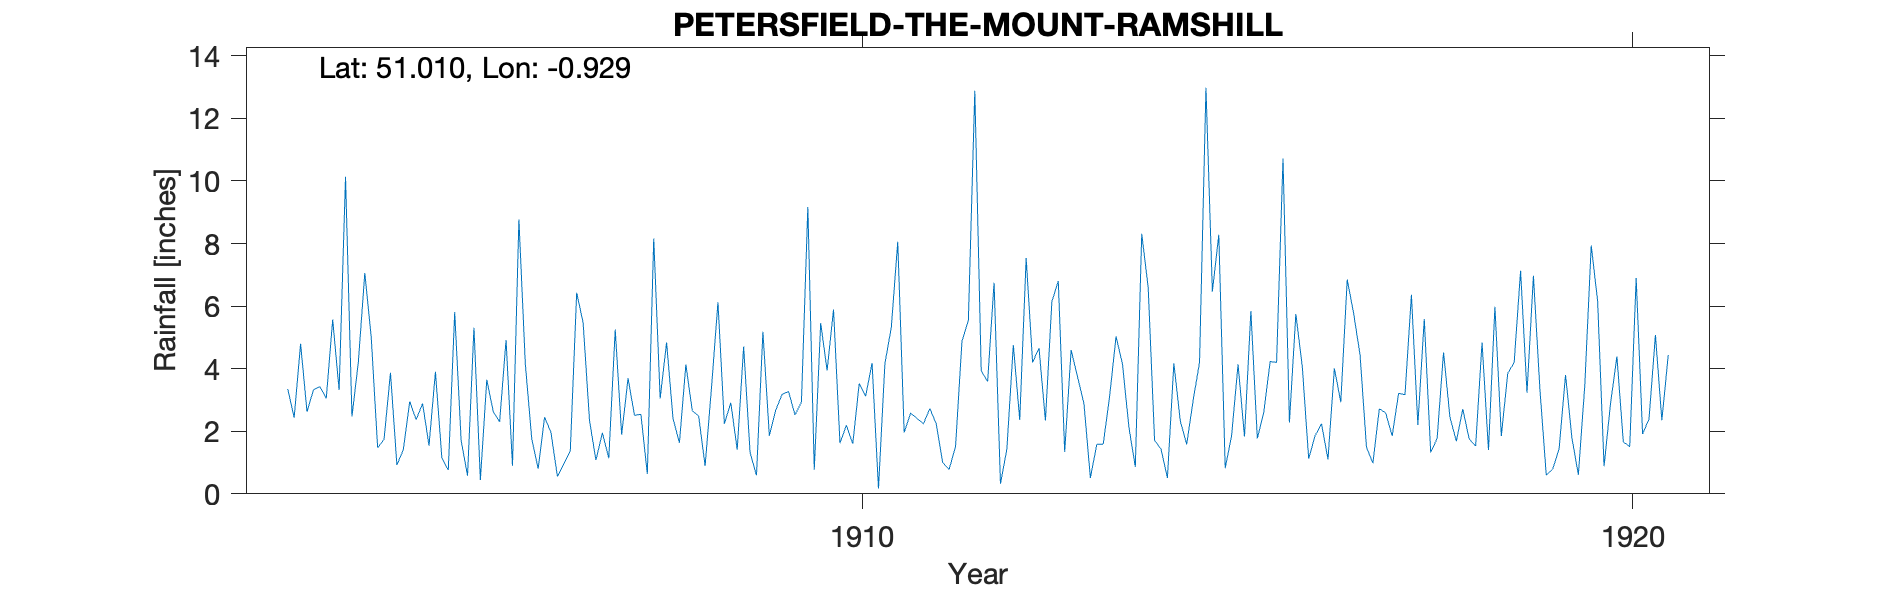

Data behind this chart, as committed beside it:
PETERSFIELD-THE-MOUNT-RAMSHILL, , , , , , , , , , , , , , , , , , , , , , , 
Grid ref, SU752239, Long, -0.9294, Lat, 51.01, Elevation, 250, ft, , , , , , , , , , , , , , , 
Station no, RR6843, , , , , , , , , , , , , , , , , , , , , , 
, 1900, 1901, 1902, 1903, 1904, 1905, 1906, 1907, 1908, 1909, 1910, 1911, 1912, 1913, 1914, 1915, 1916, 1917, 1918, 1919, 1920, 1921, 1922
January, , , , 3.35, 7.06, 1.15, 8.77, 1.08, 2.41, 1.32, 3.94, 1.96, 3.93, 6.8, 0.86, 6.47, 2.28, 1.49, 4.52, 7.13, 6.16, , 
February, , , , 2.43, 5.01, 0.76, 4.15, 1.95, 1.63, 0.59, 5.89, 2.58, 3.59, 1.34, 8.31, 8.28, 5.75, 0.98, 2.45, 3.23, 0.88, , 
March, , , , 4.8, 1.47, 5.81, 1.76, 1.14, 4.13, 5.18, 1.62, 2.41, 6.75, 4.6, 6.6, 0.82, 4.07, 2.72, 1.68, 6.97, 2.87, , 
April, , , , 2.62, 1.74, 1.71, 0.8, 5.25, 2.66, 1.86, 2.19, 2.24, 0.32, 3.74, 1.71, 1.87, 1.12, 2.58, 2.71, 3.37, 4.39, , 
May, , , , 3.32, 3.87, 0.58, 2.45, 1.89, 2.48, 2.68, 1.6, 2.73, 1.44, 2.88, 1.43, 4.14, 1.86, 1.85, 1.75, 0.59, 1.66, , 
June, , , , 3.43, 0.92, 5.31, 1.96, 3.69, 0.89, 3.18, 3.53, 2.23, 4.76, 0.51, 0.51, 1.83, 2.24, 3.21, 1.53, 0.79, 1.51, , 
July, , , , 3.05, 1.41, 0.44, 0.55, 2.51, 3.41, 3.27, 3.12, 1, 2.36, 1.58, 4.17, 5.84, 1.1, 3.17, 4.84, 1.44, 6.9, , 
August, , , , 5.57, 2.95, 3.65, 0.97, 2.54, 6.12, 2.52, 4.18, 0.78, 7.54, 1.59, 2.33, 1.77, 4.01, 6.36, 1.4, 3.8, 1.91, , 
September, , , , 3.32, 2.37, 2.63, 1.36, 0.63, 2.24, 2.93, 0.17, 1.51, 4.2, 3.12, 1.58, 2.6, 2.93, 2.2, 5.98, 1.78, 2.39, , 
October, , , , 10.13, 2.89, 2.3, 6.43, 8.16, 2.91, 9.17, 4.16, 4.87, 4.66, 5.03, 2.98, 4.23, 6.85, 5.59, 1.85, 0.61, 5.08, , 
November, , , , 2.47, 1.54, 4.92, 5.47, 3.05, 1.41, 0.77, 5.32, 5.55, 2.34, 4.15, 4.2, 4.2, 5.77, 1.32, 3.85, 3.46, 2.35, , 
December, , , , 4.22, 3.9, 0.9, 2.33, 4.84, 4.71, 5.46, 8.06, 12.88, 6.14, 2.13, 12.98, 10.72, 4.44, 1.77, 4.2, 7.94, 4.44, , 
Total, , , , 48.71, 35.13, 30.16, 37, 36.73, 35, 38.93, 43.78, 40.74, 48.03, 37.47, 47.66, 52.77, 42.42, 33.24, 36.76, 41.11, 40.54, , 
The Mount 36 Ramshill Next to Blue Ancho…, , , , , , , , , , , , , , , , , , , , , , , 
End 1920 Gauge moved to Monks Barn, , , , , , , , , , , , , , , , , , , , , , , 
